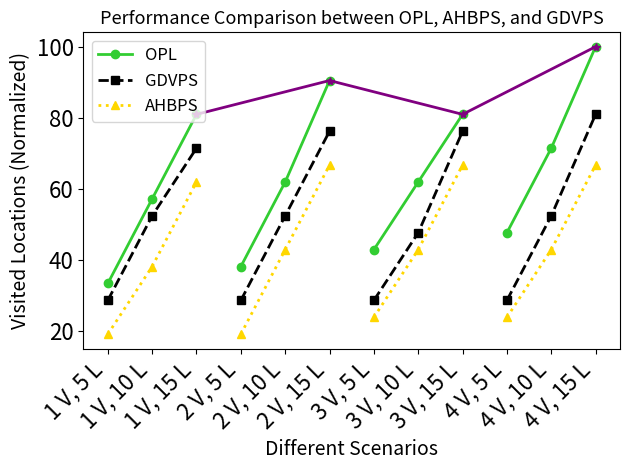

The script that saved this image:
import matplotlib.pyplot as plt
import numpy as np

# Updated scenarios to include vehicles and locations
scenarios = [
    '1 V, 5 L', '1 V, 10 L', '1 V, 15 L',
    '2 V, 5 L', '2 V, 10 L', '2 V, 15 L',
    '3 V, 5 L', '3 V, 10 L', '3 V, 15 L',
    '4 V, 5 L', '4 V, 10 L', '4 V, 15 L',
]

# AHBPS (Average Unique Locations Visited)
ahbps_values = [4.0, 8.0, 13.0, 4.0, 9.0, 14.0, 5.0, 9.0, 14.0, 5.0, 9.0, 14.0]

# GDVPS (Average fitness)
gdvps_values = [6.0, 11.0, 15.0, 6.0, 11.0, 16.0, 6.0, 10.0, 16.0, 6.0, 11.0, 17.0]

# OPL (Optimal) values
opl_values = [7.0, 12.0, 17.0, 8.0, 13.0, 19.0, 9.0, 13.0, 17.0, 10.0, 15.0, 21.0]

# Find the maximum value across all sets
max_value = max(max(ahbps_values), max(gdvps_values), max(opl_values))

# Normalize the values between 0 and 100
ahbps_values_normalized = [(val / max_value) * 100 for val in ahbps_values]
gdvps_values_normalized = [(val / max_value) * 100 for val in gdvps_values]
opl_values_normalized = [(val / max_value) * 100 for val in opl_values]

# X-axis positions
x = np.arange(len(scenarios))

# Creating the plot
fig, ax = plt.subplots()

# Plot each vehicle group separately without connecting the instances
# Group 1V
ax.plot(x[0:3], opl_values_normalized[0:3], color='limegreen', marker='o', linestyle='-', linewidth=2, label="OPL")
ax.plot(x[0:3], gdvps_values_normalized[0:3], color='black', marker='s', linestyle='--', linewidth=2, label="GDVPS")
ax.plot(x[0:3], ahbps_values_normalized[0:3], color='#FFD700', marker='^', linestyle=':', linewidth=2, label="AHBPS")

# Group 2V
ax.plot(x[3:6], opl_values_normalized[3:6], color='limegreen', marker='o', linestyle='-', linewidth=2)
ax.plot(x[3:6], gdvps_values_normalized[3:6], color='black', marker='s', linestyle='--', linewidth=2)
ax.plot(x[3:6], ahbps_values_normalized[3:6], color='#FFD700', marker='^', linestyle=':', linewidth=2)

# Group 3V
ax.plot(x[6:9], opl_values_normalized[6:9], color='limegreen', marker='o', linestyle='-', linewidth=2)
ax.plot(x[6:9], gdvps_values_normalized[6:9], color='black', marker='s', linestyle='--', linewidth=2)
ax.plot(x[6:9], ahbps_values_normalized[6:9], color='#FFD700', marker='^', linestyle=':', linewidth=2)

# Group 4V
ax.plot(x[9:12], opl_values_normalized[9:12], color='limegreen', marker='o', linestyle='-', linewidth=2)
ax.plot(x[9:12], gdvps_values_normalized[9:12], color='black', marker='s', linestyle='--', linewidth=2)
ax.plot(x[9:12], ahbps_values_normalized[9:12], color='#FFD700', marker='^', linestyle=':', linewidth=2)

# Finding the maximum normalized values for each vehicle group
top_achieved_values_normalized = [
    max([opl_values_normalized[i], gdvps_values_normalized[i], ahbps_values_normalized[i]]) 
    for i in [2, 5, 8, 11]  # Index 2, 5, 8, 11 correspond to '15 locations' for each vehicle group (1V, 2V, 3V, 4V)
]

# Corresponding x positions for these top results
top_x_positions = [x[2], x[5], x[8], x[11]]  # Corresponding to '1 V, 15 L', '2 V, 15 L', '3 V, 15 L', '4 V, 15 L'

# Plotting the line connecting top results
# ax.plot(top_x_positions, top_achieved_values_normalized, color='purple', linestyle='-', marker='*', linewidth=2, label='Top Achieved')
ax.plot(top_x_positions, top_achieved_values_normalized, color='purple', linestyle='-', marker='*', linewidth=2)

# Labels and title with increased font size
ax.set_xlabel('Different Scenarios', fontsize=14)
ax.set_ylabel('Visited Locations (Normalized)', fontsize=14)
ax.set_title('Performance Comparison between OPL, AHBPS, and GDVPS', fontsize=13)

# Set the tick labels for the x-axis with increased font size
ax.set_xticks(x)
ax.set_xticklabels(scenarios, rotation=45, ha="right", fontsize=16)

# Increase the font size of the numbers on the y-axis
ax.tick_params(axis='y', labelsize=16)

# Increase the font size of the legend
ax.legend(fontsize=12)

# Adjust layout
plt.tight_layout()

# Save the plot locally
plt.savefig('comparison_opl_ahbps_gdvps_with_top_line_normalized.png', dpi=600)

# Show the plot
plt.show()
